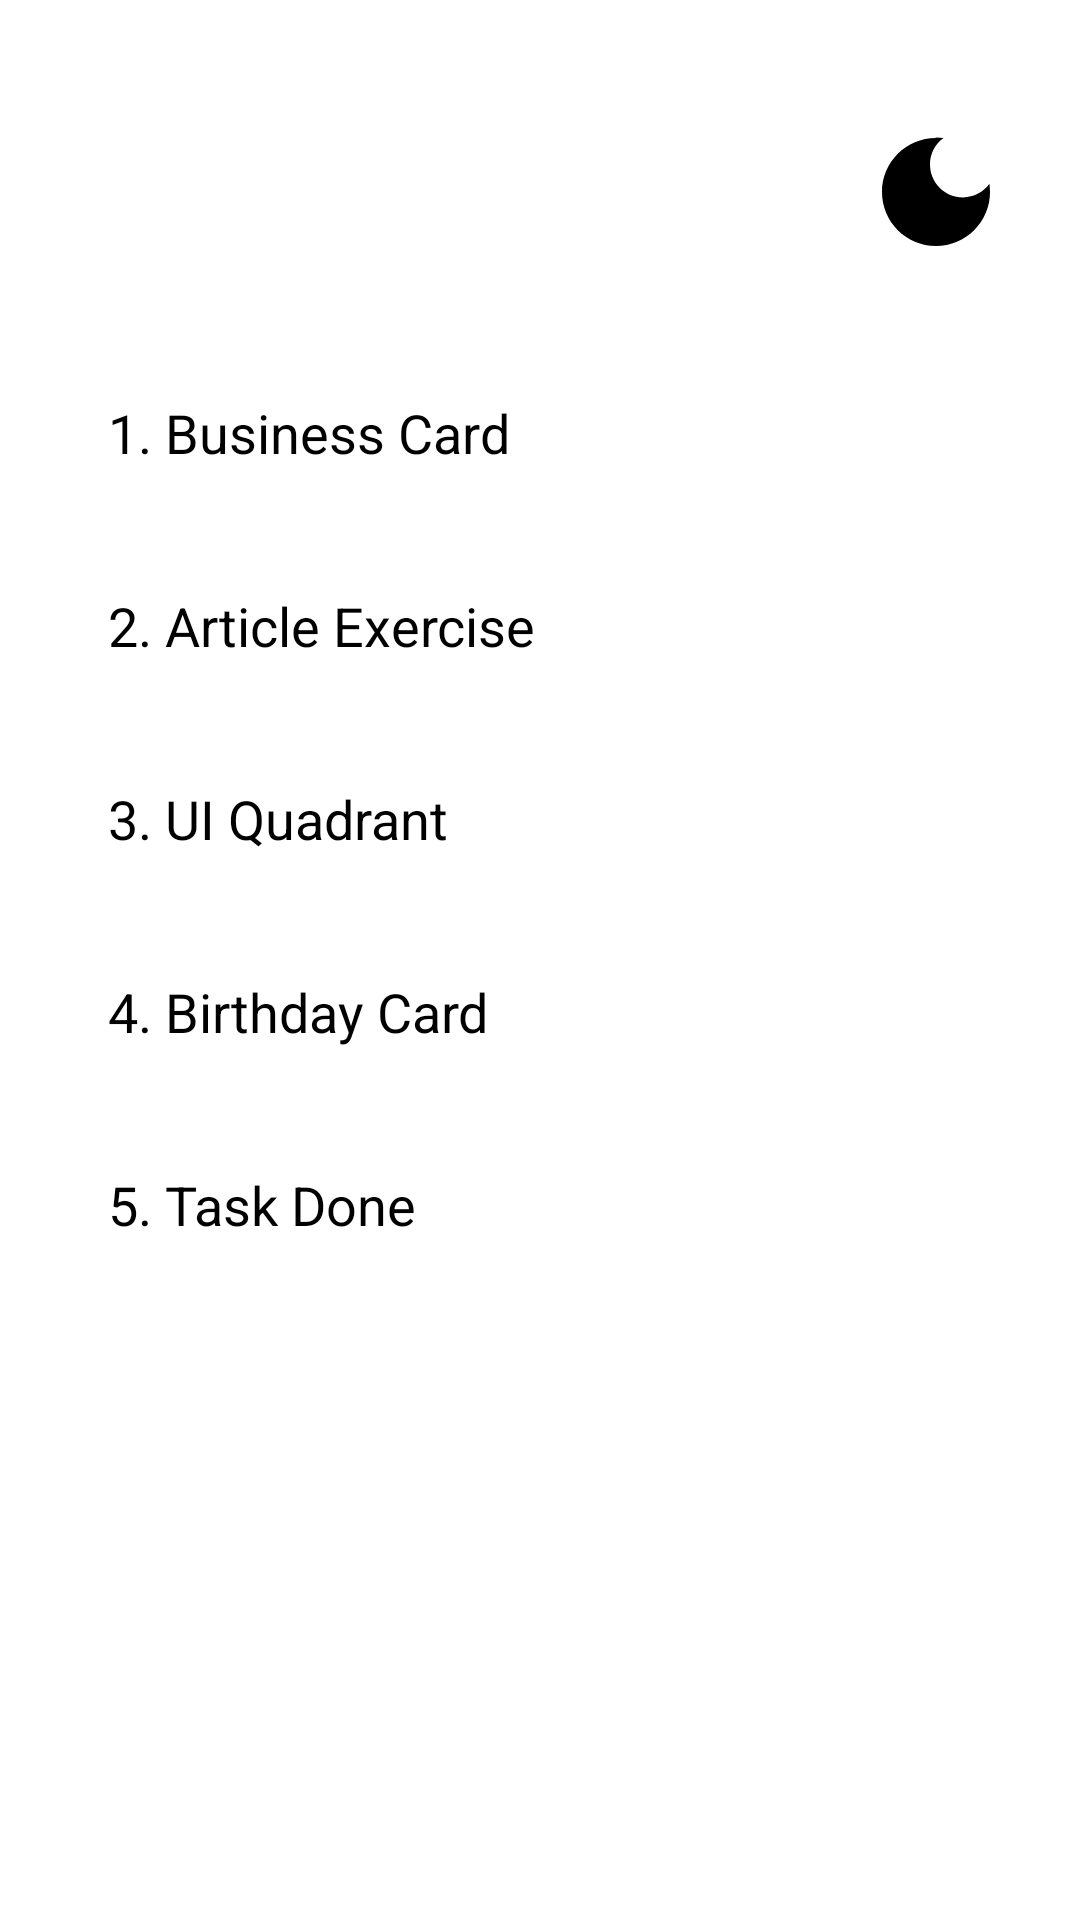

Android layout source for this screen:
<!-- AndroidManifest.xml: application theme Theme.MyApplication -->
<!-- res/layout/activity_main.xml -->
<?xml version="1.0" encoding="utf-8"?>
<ScrollView xmlns:android="http://schemas.android.com/apk/res/android"
    xmlns:app="http://schemas.android.com/apk/res-auto"
    xmlns:tools="http://schemas.android.com/tools"
    android:id="@+id/main"
    android:layout_width="match_parent"
    android:layout_height="match_parent"
    android:fillViewport="true"
    tools:context=".MainActivity">

    <LinearLayout
        android:layout_width="match_parent"
        android:layout_height="wrap_content"
        android:orientation="vertical"
        android:gravity="center_horizontal"
        android:padding="24dp">

        <LinearLayout
            android:layout_width="match_parent"
            android:layout_height="wrap_content"
            android:orientation="horizontal"
            android:gravity="center_vertical"
            android:layout_marginTop="16dp"
            android:layout_marginBottom="32dp">

            <TextView
                android:layout_width="0dp"
                android:layout_height="wrap_content"
                android:layout_weight="1"
                android:text="@string/title_exercises"
                android:textSize="24sp"
                android:textStyle="bold"
                android:textColor="?attr/colorPrimary"/>

            <ImageButton
                android:id="@+id/btnThemeToggle"
                android:layout_width="48dp"
                android:layout_height="48dp"
                android:background="?attr/selectableItemBackgroundBorderless"
                android:contentDescription="@string/toggle_theme"
                android:src="@drawable/ic_dark_mode"
                app:tint="?attr/colorPrimary"/>
        </LinearLayout>

        <Button
            android:id="@+id/btnBusinessCard"
            android:layout_width="match_parent"
            android:layout_height="wrap_content"
            android:layout_marginBottom="16dp"
            android:padding="12dp"
            android:text="@string/exercise_business_card"
            android:textSize="18sp"/>

        <Button
            android:id="@+id/btnArticle"
            android:layout_width="match_parent"
            android:layout_height="wrap_content"
            android:layout_marginBottom="16dp"
            android:padding="12dp"
            android:text="@string/exercise_article"
            android:textSize="18sp"/>

        <Button
            android:id="@+id/btnQuadrant"
            android:layout_width="match_parent"
            android:layout_height="wrap_content"
            android:layout_marginBottom="16dp"
            android:padding="12dp"
            android:text="@string/exercise_quadrant"
            android:textSize="18sp"/>

        <Button
            android:id="@+id/btnBirthday"
            android:layout_width="match_parent"
            android:layout_height="wrap_content"
            android:layout_marginBottom="16dp"
            android:padding="12dp"
            android:text="@string/exercise_birthday"
            android:textSize="18sp"/>

        <Button
            android:id="@+id/btnTaskDone"
            android:layout_width="match_parent"
            android:layout_height="wrap_content"
            android:layout_marginBottom="16dp"
            android:padding="12dp"
            android:text="@string/exercise_task_done"
            android:textSize="18sp"/>

    </LinearLayout>
</ScrollView>
<!-- resources referenced by this layout -->
<resources>
  <!-- drawable ic_dark_mode (drawable) -->
  <vector xmlns:android="http://schemas.android.com/apk/res/android"
      android:width="24dp"
      android:height="24dp"
      android:viewportWidth="24"
      android:viewportHeight="24">
    <path
        android:fillColor="@android:color/black"
        android:pathData="M12,3c-4.97,0 -9,4.03 -9,9s4.03,9 9,9s9,-4.03 9,-9c0,-0.46 -0.04,-0.92 -0.1,-1.36c-0.98,1.37 -2.58,2.26 -4.4,2.26c-3.03,0 -5.5,-2.47 -5.5,-5.5c0,-1.82 0.89,-3.42 2.26,-4.4c-0.44,-0.06 -0.9,-0.1 -1.36,-0.1z"/>
  </vector>
  <string name="exercise_article">2. Article Exercise</string>
  <string name="exercise_birthday">4. Birthday Card</string>
  <string name="exercise_business_card">1. Business Card</string>
  <string name="exercise_quadrant">3. UI Quadrant</string>
  <string name="exercise_task_done">5. Task Done</string>
  <string name="title_exercises">Android UI Exercises</string>
  <string name="toggle_theme">Toggle Theme</string>
  <style name="Theme.MyApplication" parent="Base.Theme.MyApplication" />
  <style name="Base.Theme.MyApplication" parent="Theme.Material3.DayNight.NoActionBar">
          
      </style>
</resources>
